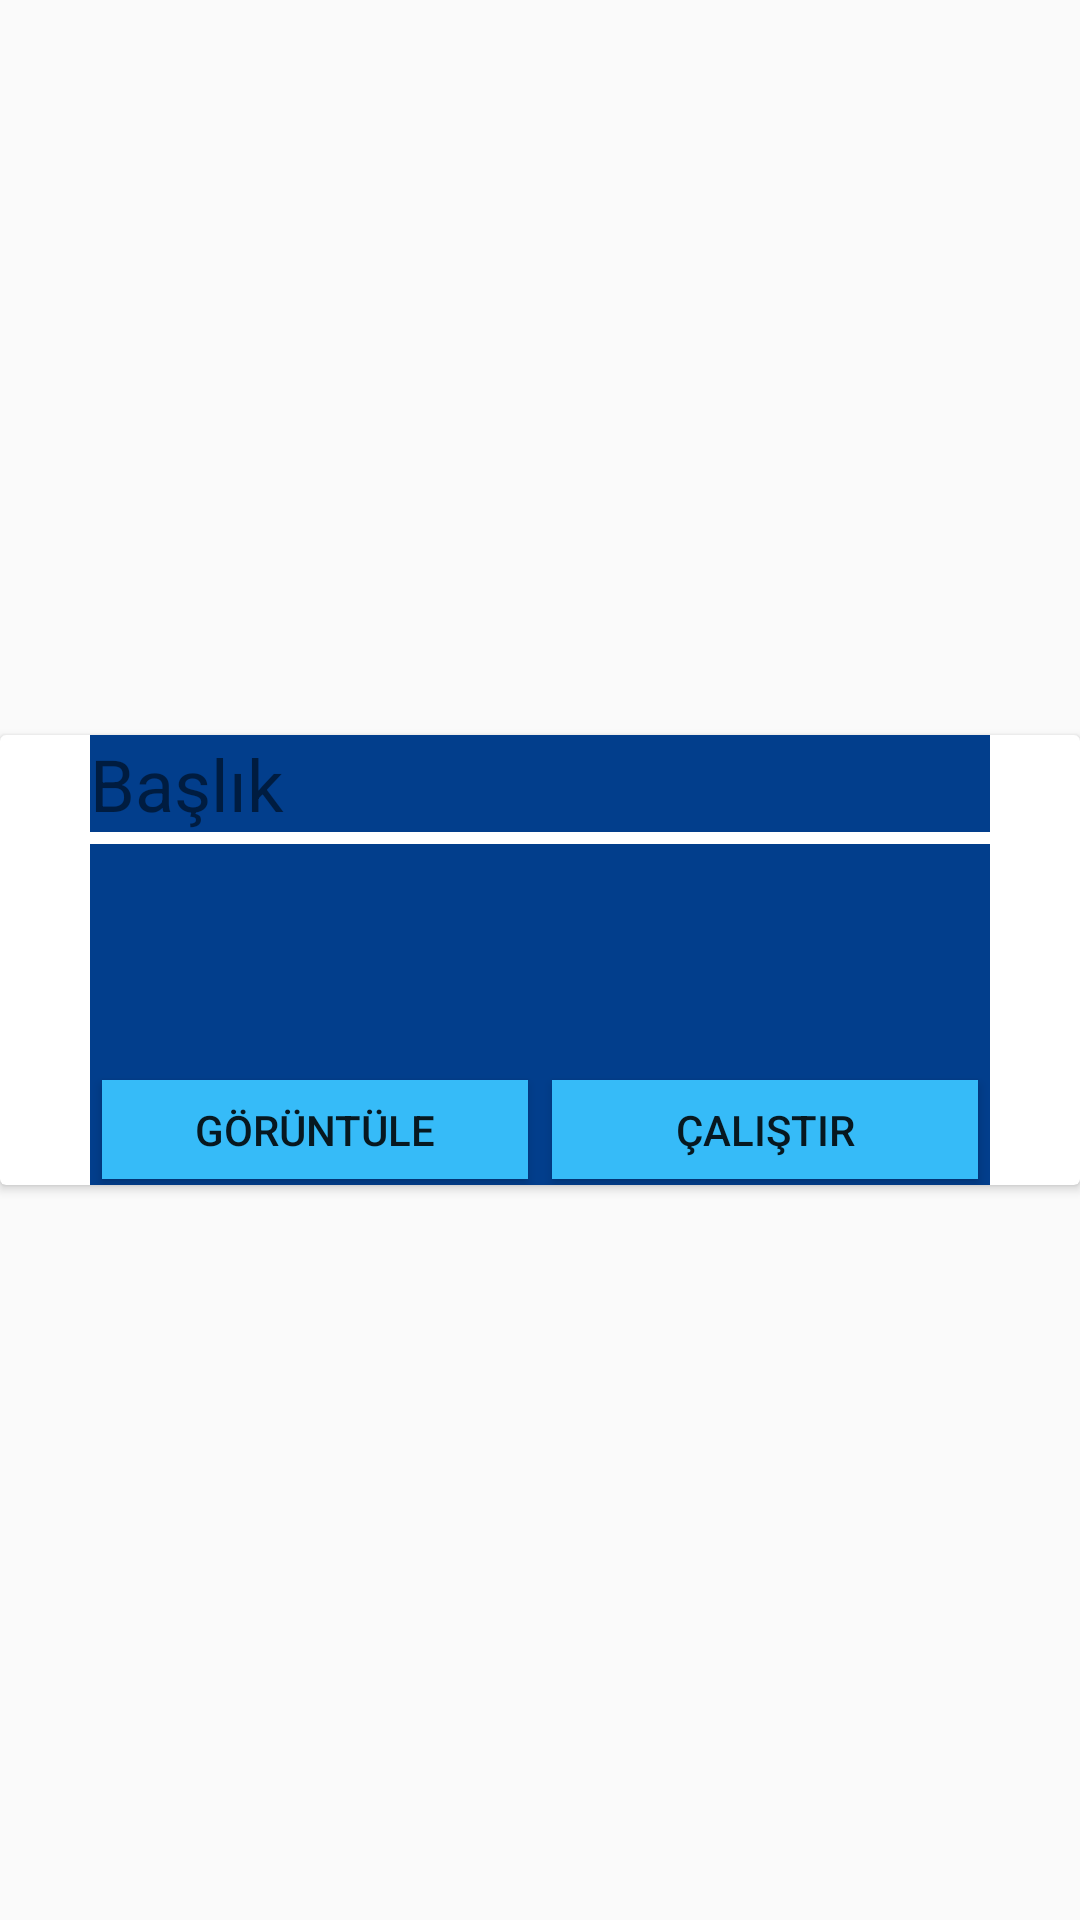

Layout XML and referenced resources for this Android screen:
<!-- AndroidManifest.xml: application theme AppTheme -->
<!-- res/layout/list_grid_tutorial.xml -->
<?xml version="1.0" encoding="utf-8"?>
<androidx.constraintlayout.widget.ConstraintLayout xmlns:android="http://schemas.android.com/apk/res/android"
    xmlns:app="http://schemas.android.com/apk/res-auto"
    android:layout_width="match_parent"
    android:layout_height="wrap_content"
    android:layout_marginLeft="5dp"
    android:layout_marginTop="10dp"
    android:layout_marginRight="5dp"
    android:layout_marginBottom="10dp">

    <androidx.cardview.widget.CardView
        android:layout_width="match_parent"
        android:layout_height="150sp"
        app:layout_constraintBottom_toBottomOf="parent"
        app:layout_constraintEnd_toEndOf="parent"
        app:layout_constraintStart_toStartOf="parent"
        app:layout_constraintTop_toTopOf="parent">

        <LinearLayout
            android:layout_width="match_parent"
            android:layout_height="match_parent"
            android:layout_marginLeft="30sp"
            android:layout_marginRight="30sp"
            android:background="@color/common_google_signin_btn_text_dark_default"
            android:orientation="vertical">

            <LinearLayout
                android:id="@+id/titleLayout"
                android:layout_width="match_parent"
                android:layout_height="wrap_content"
                android:layout_marginBottom="4sp"
                android:background="@color/colorPrimary"
                android:orientation="horizontal">

                <TextView
                    android:id="@+id/titleTextView"
                    android:layout_width="match_parent"
                    android:layout_height="wrap_content"
                    android:text="Başlık"
                    android:textColor="@color/common_google_signin_btn_text_dark_default"
                    android:textSize="24sp" />
            </LinearLayout>

            <LinearLayout
                android:id="@+id/bodyLayout"
                android:layout_width="match_parent"
                android:layout_height="match_parent"
                android:layout_weight="5"
                android:background="@color/colorPrimary"
                android:orientation="vertical">

                <TextView
                    android:id="@+id/tutorialCode"
                    android:layout_width="match_parent"
                    android:layout_height="match_parent"
                    android:textColor="@color/common_google_signin_btn_text_dark_default"
                    android:textSize="16sp" />
            </LinearLayout>

            <LinearLayout
                android:id="@+id/buttonLayout"
                android:layout_width="match_parent"
                android:layout_height="wrap_content"
                android:layout_weight="1"
                android:background="@color/colorPrimary"
                android:orientation="horizontal">

                <Button
                    android:id="@+id/showButton"
                    android:layout_width="wrap_content"
                    android:layout_height="wrap_content"
                    android:layout_marginLeft="4dp"
                    android:layout_marginTop="2dp"
                    android:layout_marginRight="4dp"
                    android:layout_marginBottom="2dp"
                    android:layout_weight="1"
                    android:background="@color/colorAccent"
                    android:text="Görüntüle"
                    android:textColor="@color/common_google_signin_btn_text_dark_default" />

                <Button
                    android:id="@+id/runButton"
                    android:layout_width="wrap_content"
                    android:layout_height="wrap_content"
                    android:layout_marginLeft="4dp"
                    android:layout_marginTop="2dp"
                    android:layout_marginRight="4dp"
                    android:layout_marginBottom="2dp"
                    android:layout_weight="1"
                    android:background="@color/colorAccent"
                    android:text="Çalıştır"
                    android:textColor="@color/common_google_signin_btn_text_dark_default" />
            </LinearLayout>

        </LinearLayout>

    </androidx.cardview.widget.CardView>
</androidx.constraintlayout.widget.ConstraintLayout>
<!-- resources referenced by this layout -->
<resources>
  <color name="colorAccent">#36BBF8</color>
  <color name="colorPrimary">#023E8C</color>
  <style name="AppTheme" parent="Theme.AppCompat.Light.NoActionBar">
          
          <item name="colorPrimary">#3C54DA</item>
          <item name="colorPrimaryDark">#09065A</item>
          <item name="colorAccent">#0A9DDF</item>
      </style>
</resources>
